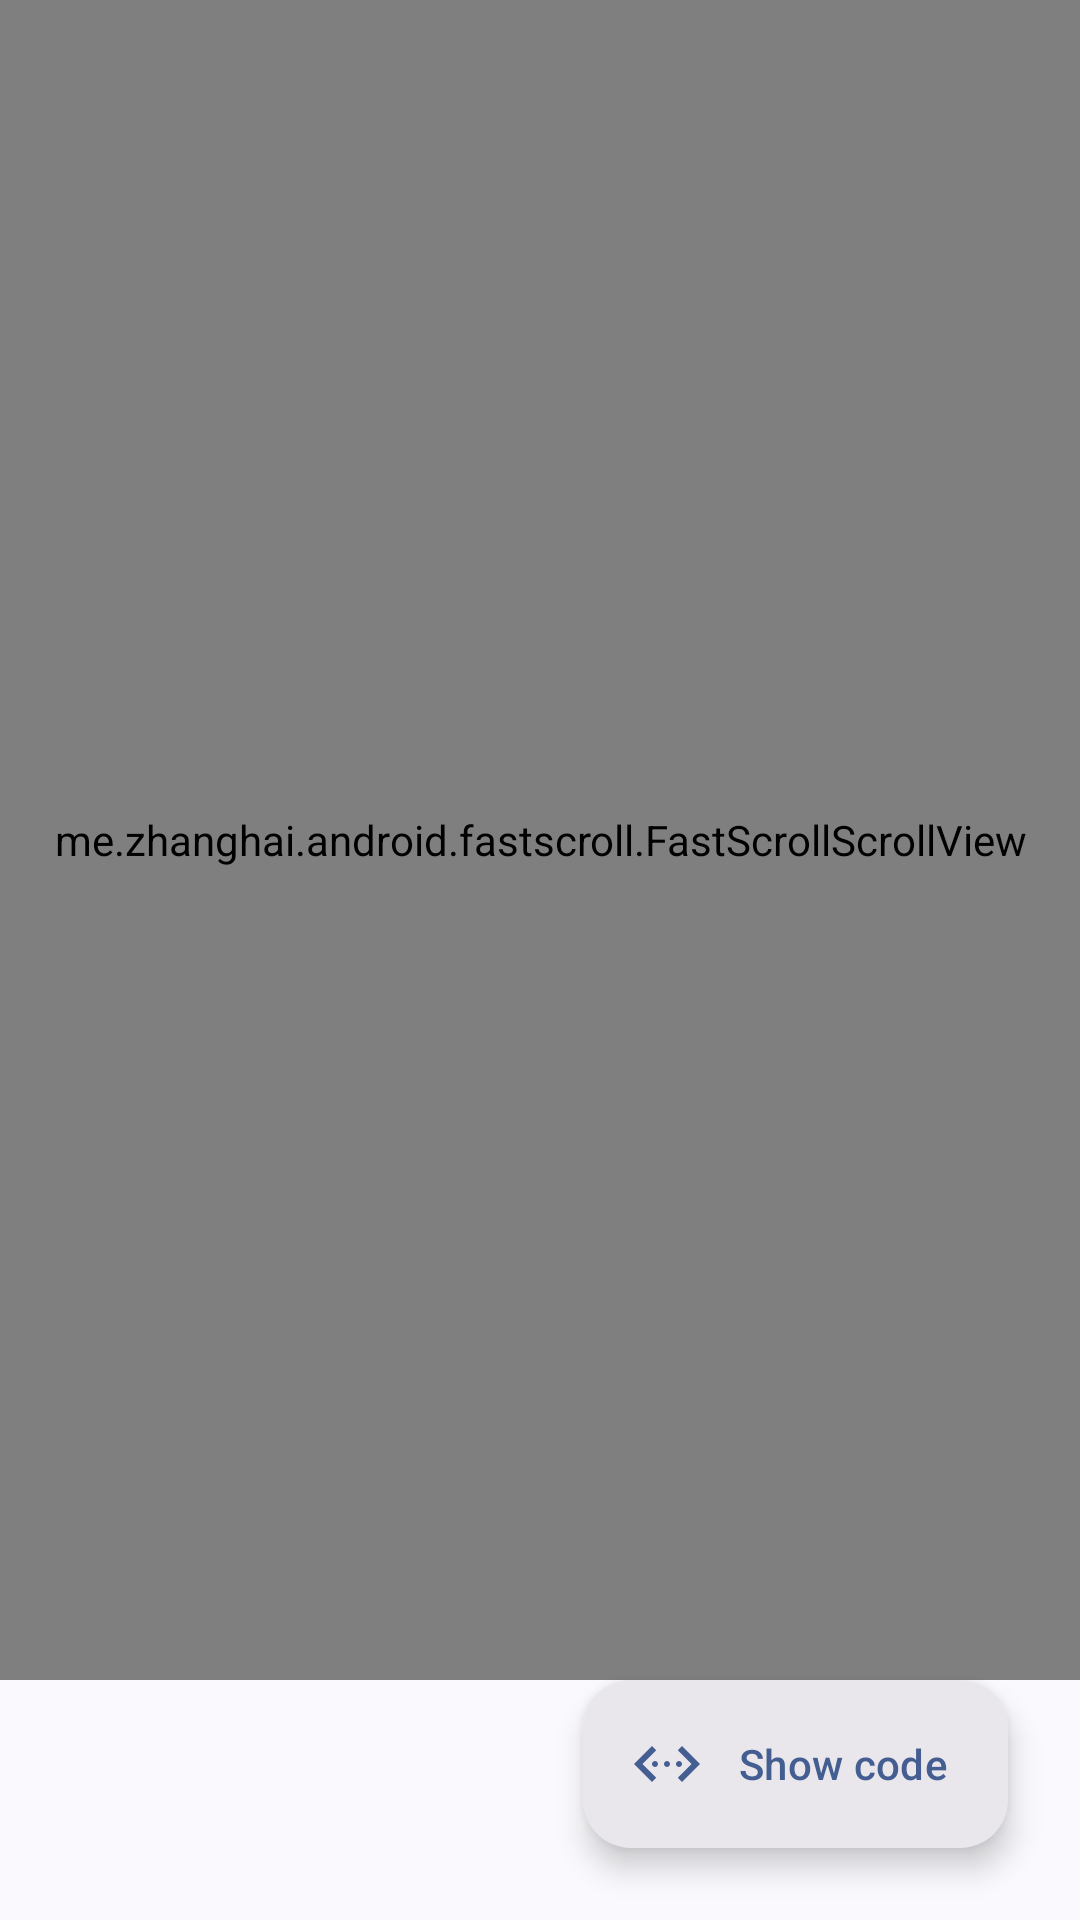

Produce the Android XML layout that renders to this screen, including the resource entries it uses.
<!-- AndroidManifest.xml: application theme AppThemeActionBar -->
<!-- res/layout/activity_chronometer.xml -->
<?xml version="1.0" encoding="utf-8"?>
<androidx.constraintlayout.widget.ConstraintLayout xmlns:android="http://schemas.android.com/apk/res/android"
    xmlns:app="http://schemas.android.com/apk/res-auto"
    xmlns:tools="http://schemas.android.com/tools"
    android:id="@+id/container"
    android:layout_width="match_parent"
    android:layout_height="match_parent">

    <me.zhanghai.android.fastscroll.FastScrollScrollView
        android:id="@+id/scroll_view"
        android:layout_width="match_parent"
        android:layout_height="0dp"
        app:layout_constraintBottom_toTopOf="@id/floating_button_show_syntax"
        app:layout_constraintTop_toTopOf="parent">

        <androidx.appcompat.widget.LinearLayoutCompat
            android:layout_width="match_parent"
            android:layout_height="match_parent"
            android:orientation="vertical">

            <com.google.android.material.textview.MaterialTextView
                style="@style/TextAppearance.Material3.HeadlineLarge"
                android:layout_width="wrap_content"
                android:layout_height="wrap_content"
                android:layout_marginStart="24dp"
                android:layout_marginTop="24dp"
                android:text="@string/description" />

            <com.google.android.material.card.MaterialCardView
                android:layout_width="match_parent"
                android:layout_height="wrap_content"
                android:layout_margin="24dp"
                app:cardCornerRadius="24dp">

                <com.google.android.material.textview.MaterialTextView
                    android:layout_width="match_parent"
                    android:layout_height="wrap_content"
                    android:layout_margin="24dp"
                    android:text="@string/summary_chronometer" />
            </com.google.android.material.card.MaterialCardView>

            <com.google.android.material.textview.MaterialTextView
                style="@style/TextAppearance.Material3.HeadlineLarge"
                android:layout_width="wrap_content"
                android:layout_height="wrap_content"
                android:layout_marginStart="24dp"
                android:text="@string/layout_preview" />

            <Chronometer
                android:id="@+id/chronometer"
                style="@style/TextAppearance.Material3.DisplaySmall"
                android:layout_width="wrap_content"
                android:layout_height="wrap_content"
                android:layout_gravity="center"
                android:layout_margin="24dp"
                android:text="00:00"
                tools:ignore="HardcodedText" />

            <com.google.android.material.button.MaterialButton
                android:id="@+id/button_start"
                style="@style/Widget.Material3.Button.ElevatedButton"
                android:layout_width="match_parent"
                android:layout_height="wrap_content"
                android:layout_marginStart="24dp"
                android:layout_marginTop="24dp"
                android:layout_marginEnd="24dp"
                android:text="@string/start" />

            <com.google.android.material.button.MaterialButton
                android:id="@+id/button_stop"
                style="@style/Widget.Material3.Button.ElevatedButton"
                android:layout_width="match_parent"
                android:layout_height="wrap_content"
                android:layout_marginStart="24dp"
                android:layout_marginTop="24dp"
                android:layout_marginEnd="24dp"
                android:text="@string/stop" />

            <com.google.android.material.button.MaterialButton
                android:id="@+id/button_reset"
                style="@style/Widget.Material3.Button.ElevatedButton"
                android:layout_width="match_parent"
                android:layout_height="wrap_content"
                android:layout_margin="24dp"
                android:text="@string/reset" />
        </androidx.appcompat.widget.LinearLayoutCompat>
    </me.zhanghai.android.fastscroll.FastScrollScrollView>

    <com.google.android.material.floatingactionbutton.ExtendedFloatingActionButton
        android:id="@+id/floating_button_show_syntax"
        style="@style/Widget.Material3.ExtendedFloatingActionButton.Icon.Surface"
        android:layout_width="wrap_content"
        android:layout_height="wrap_content"
        android:layout_margin="24dp"
        android:contentDescription="@string/tooltip_show_code"
        android:text="@string/show_code"
        android:textSize="14sp"
        android:tooltipText="@string/tooltip_show_code"
        app:icon="@drawable/ic_code"
        app:layout_constraintBottom_toBottomOf="parent"
        app:layout_constraintEnd_toEndOf="parent" />
</androidx.constraintlayout.widget.ConstraintLayout>
<!-- resources referenced by this layout -->
<resources>
  <!-- drawable ic_code (drawable-anydpi) -->
  <vector xmlns:android="http://schemas.android.com/apk/res/android"
      android:width="24dp"
      android:height="24dp"
      android:viewportWidth="24"
      android:viewportHeight="24">
      <path
          android:fillColor="?android:textColorPrimary"
          android:pathData="M17 6l-1.41 1.41L20.17 12l-4.58 4.59L17 18l6-6zM8.41 7.41L7 6l-6 6 6 6 1.41-1.41L3.83 12z" />
      <path
          android:fillColor="?android:textColorPrimary"
          android:pathData="M8 11c0.552 0 1 0.448 1 1s-0.448 1-1 1-1-0.448-1-1 0.448-1 1-1zm4 0c0.552 0 1 0.448 1 1s-0.448 1-1 1-1-0.448-1-1 0.448-1 1-1zm4 0c0.552 0 1 0.448 1 1s-0.448 1-1 1-1-0.448-1-1 0.448-1 1-1z" />
  </vector>
  <string name="description">Description</string>
  <string name="layout_preview">Layout preview</string>
  <string name="reset">Reset</string>
  <string name="show_code">Show code</string>
  <string name="start">Start</string>
  <string name="stop">Stop</string>
  <string name="summary_chronometer">A Chronometer is a specialized widget in the Android framework that provides a timer-like functionality for displaying elapsed time. It can be configured to count up or down, and is commonly used in applications that require timekeeping, such as stopwatch or countdown timer apps. The Chronometer class is derived from the TextView class, which means that it inherits all of the properties and methods of a TextView. This allows developers to easily customize the appearance of the Chronometer, including its text size, color, and font.</string>
  <string name="tooltip_show_code">Show code syntax</string>
  <style name="AppThemeActionBar" parent="Theme.Material3.DynamicColors.DayNight">
          <item name="android:windowDrawsSystemBarBackgrounds">true</item>
          <item name="android:windowLightStatusBar">true</item>
          <item name="actionBarStyle">@style/actionBarStyle</item>
          <item name="android:statusBarColor">?attr/colorSurface</item>
          <item name="android:navigationBarColor">?attr/colorSurface</item>
          <item name="dialogCornerRadius">28dp</item>
          <item name="alertDialogTheme">@style/ThemeOverlay.Material3.MaterialAlertDialog</item>
          <item name="switchPreferenceCompatStyle">@style/switchPreferenceCompatStyle</item>
      </style>
  <style name="actionBarStyle" parent="@style/Widget.Material3.ActionBar.Solid">
          <item name="background">@android:color/transparent</item>
      </style>
  <style name="switchPreferenceCompatStyle" parent="@style/Preference.SwitchPreferenceCompat.Material">
          <item name="widgetLayout">@layout/preference_switch_widget_layout</item>
      </style>
</resources>
